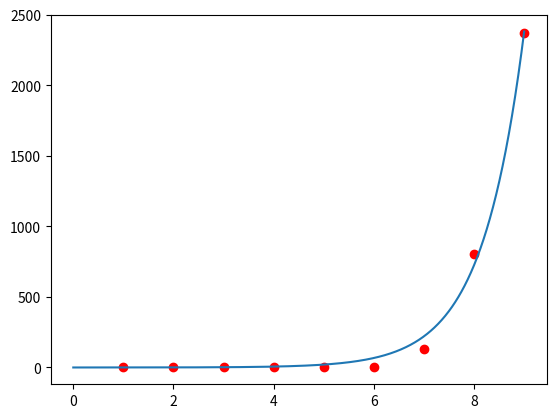

Here is the Python script that generated this plot:
import scipy.optimize as opt
import numpy as np
import matplotlib.pyplot as plt


points = [
    (1, 0.1346),
    (2, 0.1306),
    (3, 0.1297),
    (4, 0.1446),
    (5, 0.2184),
    (6, 5.0216),
    (7, 128.3011),
    (8, 801.9544),
    (9, 2368.5479)
]

difficulties = []
delta_times = []

for (x, y) in points:
    difficulties.append(x)
    delta_times.append(y)

print("Total duration", sum(delta_times))

difficulties = np.array(difficulties)
delta_times = np.array(delta_times)

(A, B), _ = opt.curve_fit(lambda x, a, b: a * np.exp(b * x), difficulties, delta_times)
print(A, B)

# Plot the exponentially fitted curve
x = np.linspace(0, max(difficulties), 1000)
y = A * np.exp(B * x)
plt.plot(x, y)

# Plot the original data points
plt.scatter(difficulties, delta_times, color="red")
plt.show()